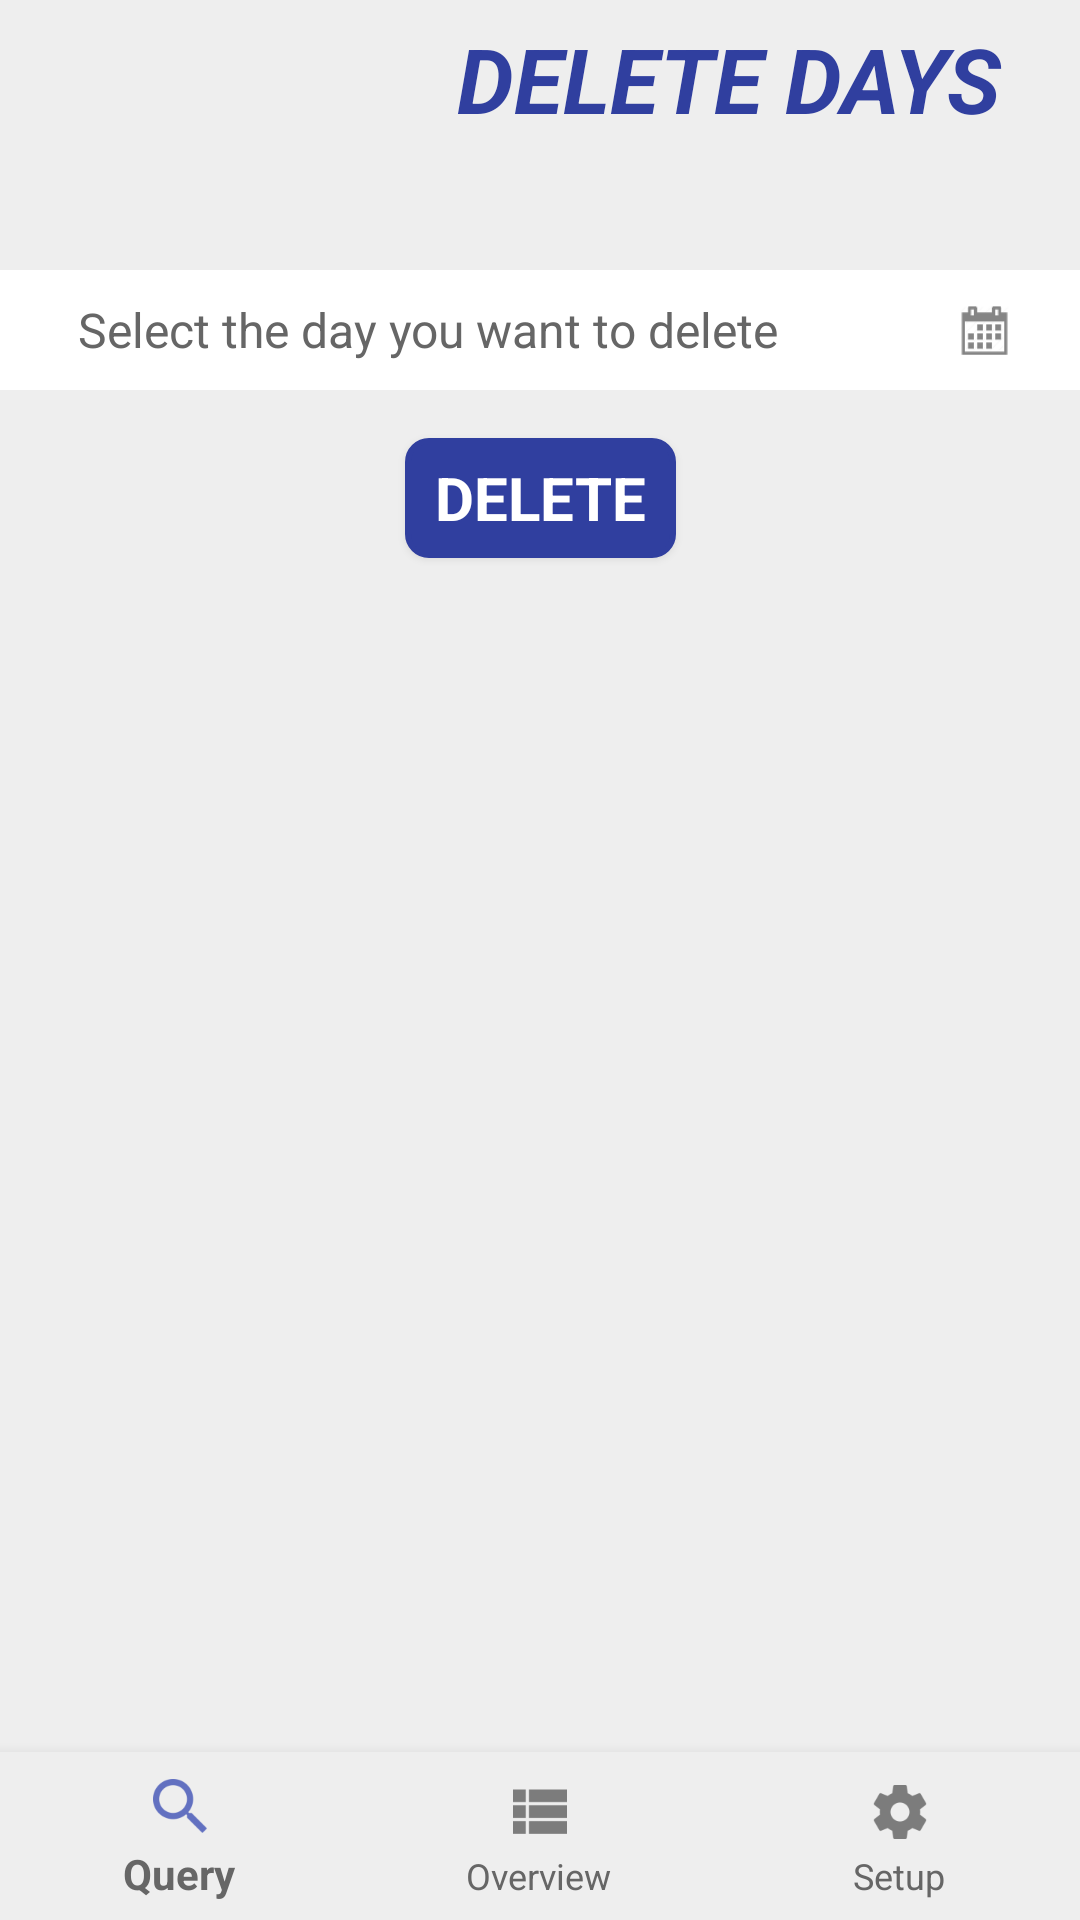

Produce the Android XML layout that renders to this screen, including the resource entries it uses.
<!-- AndroidManifest.xml: application theme AppTheme -->
<!-- res/layout/activity_delete_wrong_days.xml -->
<?xml version="1.0" encoding="utf-8"?>
<android.support.constraint.ConstraintLayout xmlns:android="http://schemas.android.com/apk/res/android"
    xmlns:app="http://schemas.android.com/apk/res-auto"
    xmlns:tools="http://schemas.android.com/tools"
    android:id="@+id/container"
    android:layout_width="match_parent"
    android:layout_height="match_parent"
    tools:context="uk.co.computerxpert.worktime.Activities.DeleteWrongDays">

        <android.support.v7.widget.Toolbar
        android:id="@+id/deleteWrongDays_top"
        android:layout_width="0dp"
        android:layout_height="90dp"
        android:background="@color/toolbar_background"
        app:layout_constraintEnd_toEndOf="parent"
        app:layout_constraintStart_toStartOf="parent"
        app:layout_constraintTop_toTopOf="parent">
        


        <android.support.constraint.ConstraintLayout xmlns:android="http://schemas.android.com/apk/res/android"
            android:layout_width="match_parent"
            android:layout_height="match_parent"
            tools:layout_editor_absoluteX="16dp">

            <TextView
                android:id="@+id/toolbar_title"
                android:layout_width="wrap_content"
                android:layout_height="wrap_content"
                android:layout_gravity="center"
                android:layout_marginEnd="26dp"
                android:layout_marginTop="6dp"
                android:text="@string/deketeDays"
                android:textAllCaps="true"
                android:textColor="@color/toolbar_title"
                android:textSize="30sp"
                android:textStyle="bold|italic"
                app:layout_constraintEnd_toEndOf="parent"
                app:layout_constraintTop_toTopOf="parent" />


        </android.support.constraint.ConstraintLayout>

    </android.support.v7.widget.Toolbar>

    <Button
        android:id="@+id/btn_deleteDaysDate"
        style="@style/Widget.AppCompat.Button.Borderless"
        android:layout_width="0dp"
        android:layout_height="40dp"
        android:background="@drawable/layerlist_cal"
        android:fontFamily="sans-serif"
        android:paddingEnd="0dp"
        android:paddingStart="26dp"
        android:text="@string/selectDeletedDay"
        android:textAlignment="viewStart"
        android:textAllCaps="false"
        android:textSize="16sp"
        app:layout_constraintEnd_toEndOf="parent"
        app:layout_constraintHorizontal_bias="0.0"
        app:layout_constraintStart_toStartOf="parent"
        app:layout_constraintTop_toBottomOf="@+id/deleteWrongDays_top" />

    <EditText
        android:id="@+id/in_deleteDasyDate"
        android:layout_width="wrap_content"
        android:layout_height="23dp"
        android:layout_marginStart="28dp"
        android:layout_marginTop="24dp"
        android:ems="10"
        android:inputType="date"
        android:labelFor="@+id/in_deleteDasyDate"
        android:visibility="invisible"
        app:layout_constraintStart_toStartOf="parent"
        app:layout_constraintTop_toBottomOf="@+id/btn_deleteDaysSend" />

    <Button
        android:id="@+id/btn_deleteDaysSend"
        style="@style/Widget.AppCompat.Button"
        android:layout_width="wrap_content"
        android:layout_height="40dp"
        android:layout_marginEnd="8dp"
        android:layout_marginStart="8dp"
        android:layout_marginTop="16dp"
        android:background="@drawable/shape"
        android:fontFamily="sans-serif"
        android:paddingLeft="10dp"
        android:paddingRight="10dp"
        android:text="@string/Delete"
        android:textColor="@color/colorWhite"
        android:textSize="20sp"
        android:textStyle="bold"
        app:layout_constraintEnd_toEndOf="parent"
        app:layout_constraintStart_toStartOf="parent"
        app:layout_constraintTop_toBottomOf="@+id/btn_deleteDaysDate" />

    <android.support.design.widget.BottomNavigationView
        android:id="@+id/navigation"
        android:layout_width="0dp"
        android:layout_height="wrap_content"
        android:layout_marginEnd="0dp"
        android:layout_marginStart="0dp"
        android:background="?android:attr/windowBackground"
        app:layout_constraintBottom_toBottomOf="parent"
        app:layout_constraintLeft_toLeftOf="parent"
        app:layout_constraintRight_toRightOf="parent"
        app:menu="@menu/navigation" />



</android.support.constraint.ConstraintLayout>
<!-- resources referenced by this layout -->
<resources>
  <color name="colorWhite">#ffffff</color>
  <color name="toolbar_background">#eee</color>
  <color name="toolbar_title">#303f9f</color>
  <!-- drawable layerlist_cal (drawable) -->
  <?xml version="1.0" encoding="utf-8"?>
  <layer-list xmlns:android="http://schemas.android.com/apk/res/android" >
      <item>
          <shape xmlns:android="http://schemas.android.com/apk/res/android">
              <solid android:color="#ffffff"/>
              <stroke
                  android:width="0dp"
                  android:color="#66666666"/>
              <padding
                  android:bottom="2dp"
                  android:left="2dp"
                  android:right="16dp"
                  android:top="2dp"/>
  
          </shape>
      </item>
  
      <item>
          <bitmap
              android:layout_width="wrap_content"
              android:layout_height="wrap_content"
              android:gravity="right"
              android:src="@drawable/my_cal" />
      </item>
  </layer-list>
  <!-- drawable shape (drawable) -->
  <?xml version="1.0" encoding="utf-8"?>
  <shape xmlns:android="http://schemas.android.com/apk/res/android" >
    <stroke android:width="2dp"
      android:color="@color/colorPrimaryDark"/>
    <gradient
      android:angle="225"
      android:startColor="@color/colorPrimaryDark"
      android:endColor="@color/colorPrimaryDark"/>
  <corners
      android:bottomLeftRadius="7dp"
      android:bottomRightRadius="7dp"
      android:topLeftRadius="7dp"
     android:topRightRadius="7dp" />
  </shape>
  <string name="Delete">Delete</string>
  <string name="deketeDays">Delete days</string>
  <string name="selectDeletedDay">Select the day you want to delete</string>
  <style name="AppTheme" parent="Theme.AppCompat.Light.NoActionBar">
          
          <item name="colorPrimary">@color/colorPrimary</item>
          <item name="colorPrimaryDark">@color/colorPrimaryDark</item>
          <item name="colorAccent">@color/colorAccent</item>
          <item name="android:textColor">#666666</item>
          <item name="android:editTextColor">#666666</item>
          <item name="android:windowLightStatusBar">true</item>
          <item name="android:background">#eee</item>
      </style>
  <!-- drawable my_cal: png bitmap (drawable-hdpi, 768 bytes) -->
  <color name="colorPrimaryDark">#303f9f</color>
  <color name="colorPrimary">#3f51b5</color>
  <color name="colorAccent">#78909b</color>
</resources>
